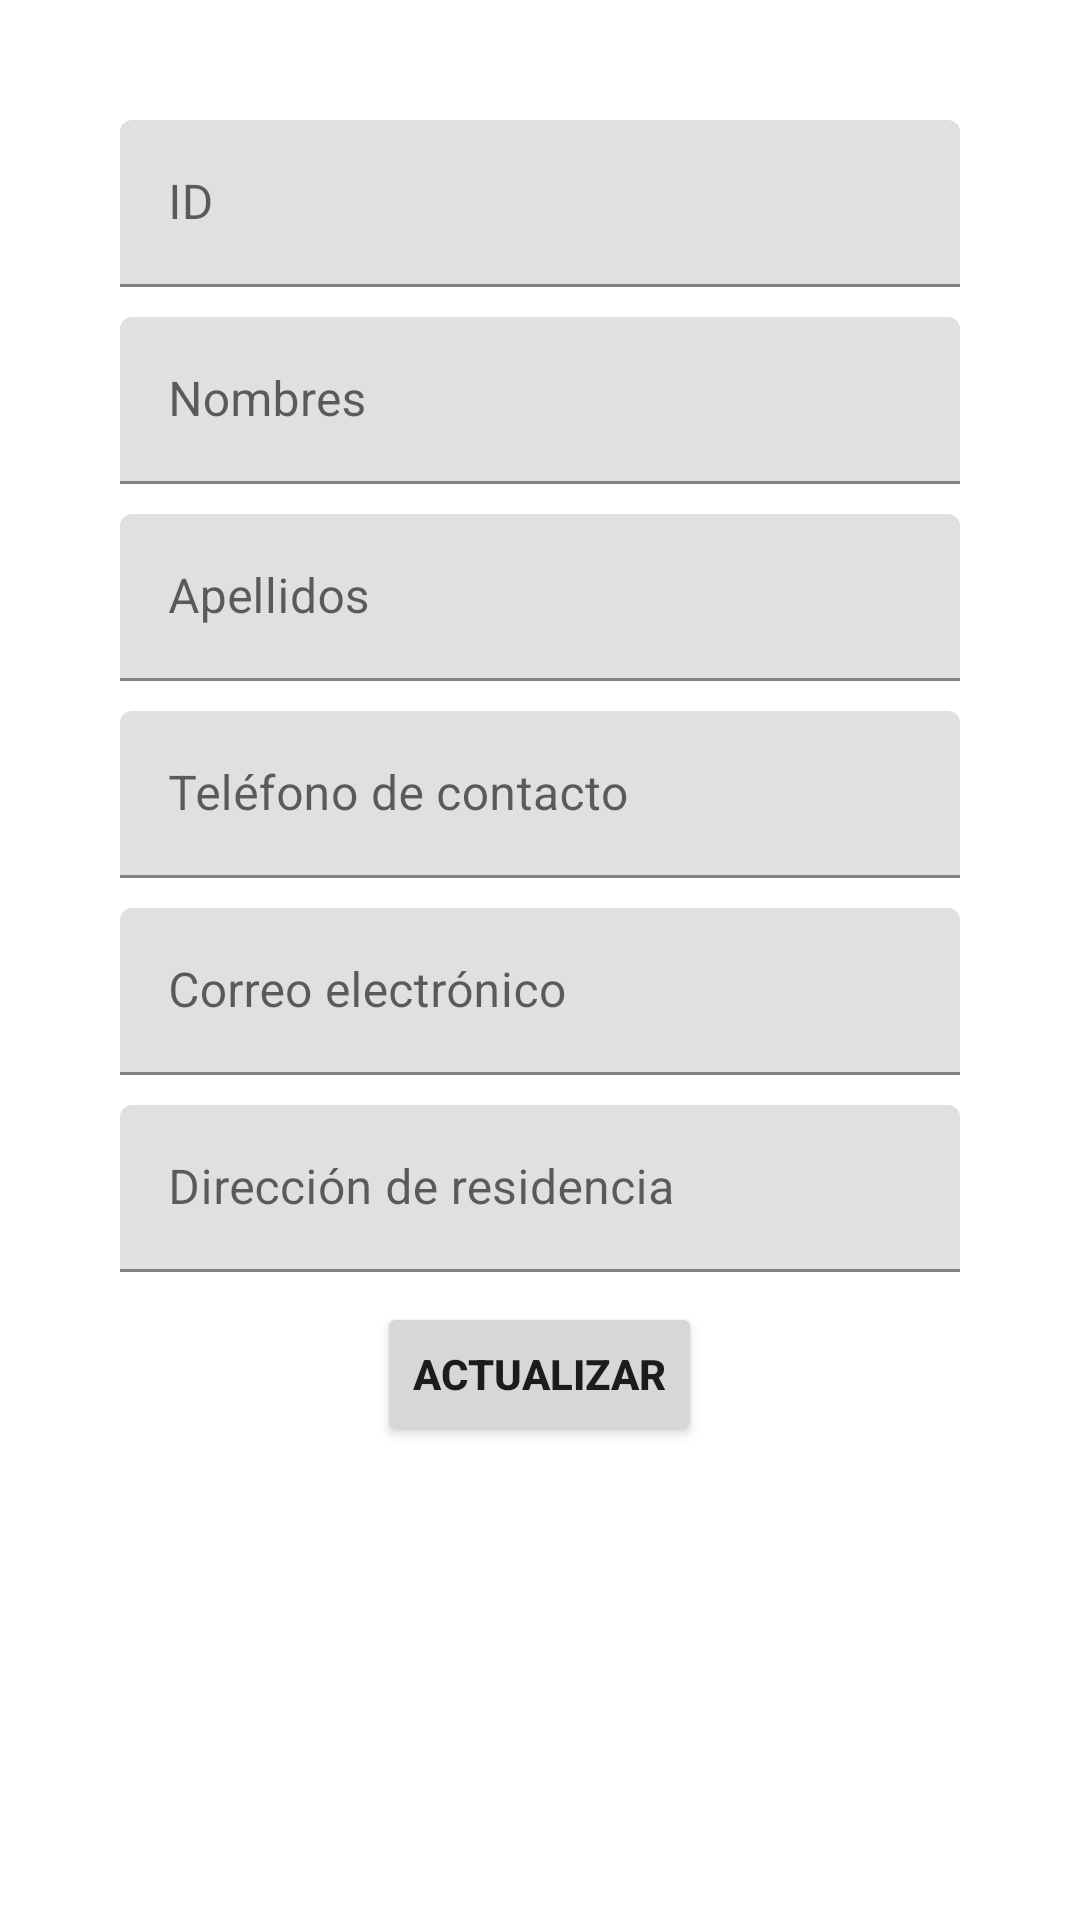

Layout XML and referenced resources for this Android screen:
<!-- AndroidManifest.xml: application theme Theme.AAU3 -->
<!-- res/layout/activity_actualizar.xml -->
<?xml version="1.0" encoding="utf-8"?>
<LinearLayout xmlns:android="http://schemas.android.com/apk/res/android"
    xmlns:app="http://schemas.android.com/apk/res-auto"
    xmlns:tools="http://schemas.android.com/tools"
    android:layout_width="match_parent"
    android:layout_height="wrap_content"
    android:orientation="vertical"
    android:gravity="center"
    android:padding="40dp"
    tools:context=".view.ActualizarActivity">

    <ScrollView
        android:layout_width="match_parent"
        android:layout_height="match_parent">

        <LinearLayout
            android:layout_width="match_parent"
            android:layout_height="wrap_content"
            android:orientation="vertical" >

            <com.google.android.material.textfield.TextInputLayout
                android:layout_width="match_parent"
                android:layout_height="wrap_content"
                android:layout_gravity="center_horizontal">

                <com.google.android.material.textfield.TextInputEditText
                    android:id="@+id/idContact"
                    android:layout_width="match_parent"
                    android:layout_height="wrap_content"
                    android:hint="@string/id" />
            </com.google.android.material.textfield.TextInputLayout>

            <com.google.android.material.textfield.TextInputLayout
                android:layout_width="match_parent"
                android:layout_height="wrap_content"
                android:layout_gravity="center_horizontal"
                android:layout_marginTop="10dp">

                <com.google.android.material.textfield.TextInputEditText
                    android:id="@+id/nombresContactA"
                    android:layout_width="match_parent"
                    android:layout_height="wrap_content"
                    android:hint="@string/nombres" />
            </com.google.android.material.textfield.TextInputLayout>

            <com.google.android.material.textfield.TextInputLayout
                android:layout_width="match_parent"
                android:layout_height="wrap_content"
                android:layout_gravity="center_horizontal"
                android:layout_marginTop="10dp">

                <com.google.android.material.textfield.TextInputEditText
                    android:id="@+id/apellidosContactA"
                    android:layout_width="match_parent"
                    android:layout_height="wrap_content"
                    android:hint="@string/apellidos" />
            </com.google.android.material.textfield.TextInputLayout>

            <com.google.android.material.textfield.TextInputLayout
                android:layout_width="match_parent"
                android:layout_height="wrap_content"
                android:layout_gravity="center_horizontal"
                android:layout_marginTop="10dp">

                <com.google.android.material.textfield.TextInputEditText
                    android:id="@+id/telefonoContactA"
                    android:layout_width="match_parent"
                    android:layout_height="wrap_content"
                    android:inputType="number"
                    android:hint="@string/tel_contacto" />
            </com.google.android.material.textfield.TextInputLayout>

            <com.google.android.material.textfield.TextInputLayout
                android:layout_width="match_parent"
                android:layout_height="wrap_content"
                android:layout_gravity="center_horizontal"
                android:layout_marginTop="10dp">

                <com.google.android.material.textfield.TextInputEditText
                    android:id="@+id/emailContactA"
                    android:layout_width="match_parent"
                    android:layout_height="wrap_content"
                    android:inputType="textEmailAddress"
                    android:hint="@string/email" />
            </com.google.android.material.textfield.TextInputLayout>

            <com.google.android.material.textfield.TextInputLayout
                android:layout_width="match_parent"
                android:layout_height="wrap_content"
                android:layout_gravity="center_horizontal"
                android:layout_marginTop="10dp">

                <com.google.android.material.textfield.TextInputEditText
                    android:id="@+id/domicilioContactA"
                    android:layout_width="match_parent"
                    android:layout_height="wrap_content"
                    android:hint="@string/domicilio" />
            </com.google.android.material.textfield.TextInputLayout>

            <Button
                android:id="@+id/btnActualizar"
                android:layout_width="wrap_content"
                android:layout_height="wrap_content"
                android:layout_marginTop="10dp"
                android:layout_gravity="center"
                android:text="@string/btnActualizar"
                android:textStyle="bold" />
        </LinearLayout>

    </ScrollView>

</LinearLayout>
<!-- resources referenced by this layout -->
<resources>
  <string name="apellidos">Apellidos</string>
  <string name="btnActualizar">Actualizar</string>
  <string name="domicilio">Dirección de residencia</string>
  <string name="email">Correo electrónico</string>
  <string name="id">ID</string>
  <string name="nombres">Nombres</string>
  <string name="tel_contacto">Teléfono de contacto</string>
  <style name="Theme.AAU3" parent="Theme.MaterialComponents.DayNight.DarkActionBar">
          
          <item name="colorPrimary">@color/primaryCustomPrimary</item>
          <item name="colorPrimaryVariant">@color/purple_700</item>
          <item name="colorOnPrimary">@color/white</item>
          <item name="colorAccent">@color/primaryCustomAccent</item>
          
          <item name="colorSecondary">@color/teal_200</item>
          <item name="colorSecondaryVariant">@color/teal_700</item>
          <item name="colorOnSecondary">@color/black</item>
          
          <item name="android:statusBarColor">?attr/colorPrimaryVariant</item>
          
          <item name="android:colorAccent">?attr/colorAccent</item>
      </style>
  <color name="primaryCustomPrimary">#e74b4b</color>
  <color name="purple_700">#FF3700B3</color>
  <color name="white">#FFFFFFFF</color>
  <color name="primaryCustomAccent">#FF4081</color>
  <color name="teal_200">#FF03DAC5</color>
  <color name="teal_700">#FF018786</color>
  <color name="black">#FF000000</color>
</resources>
